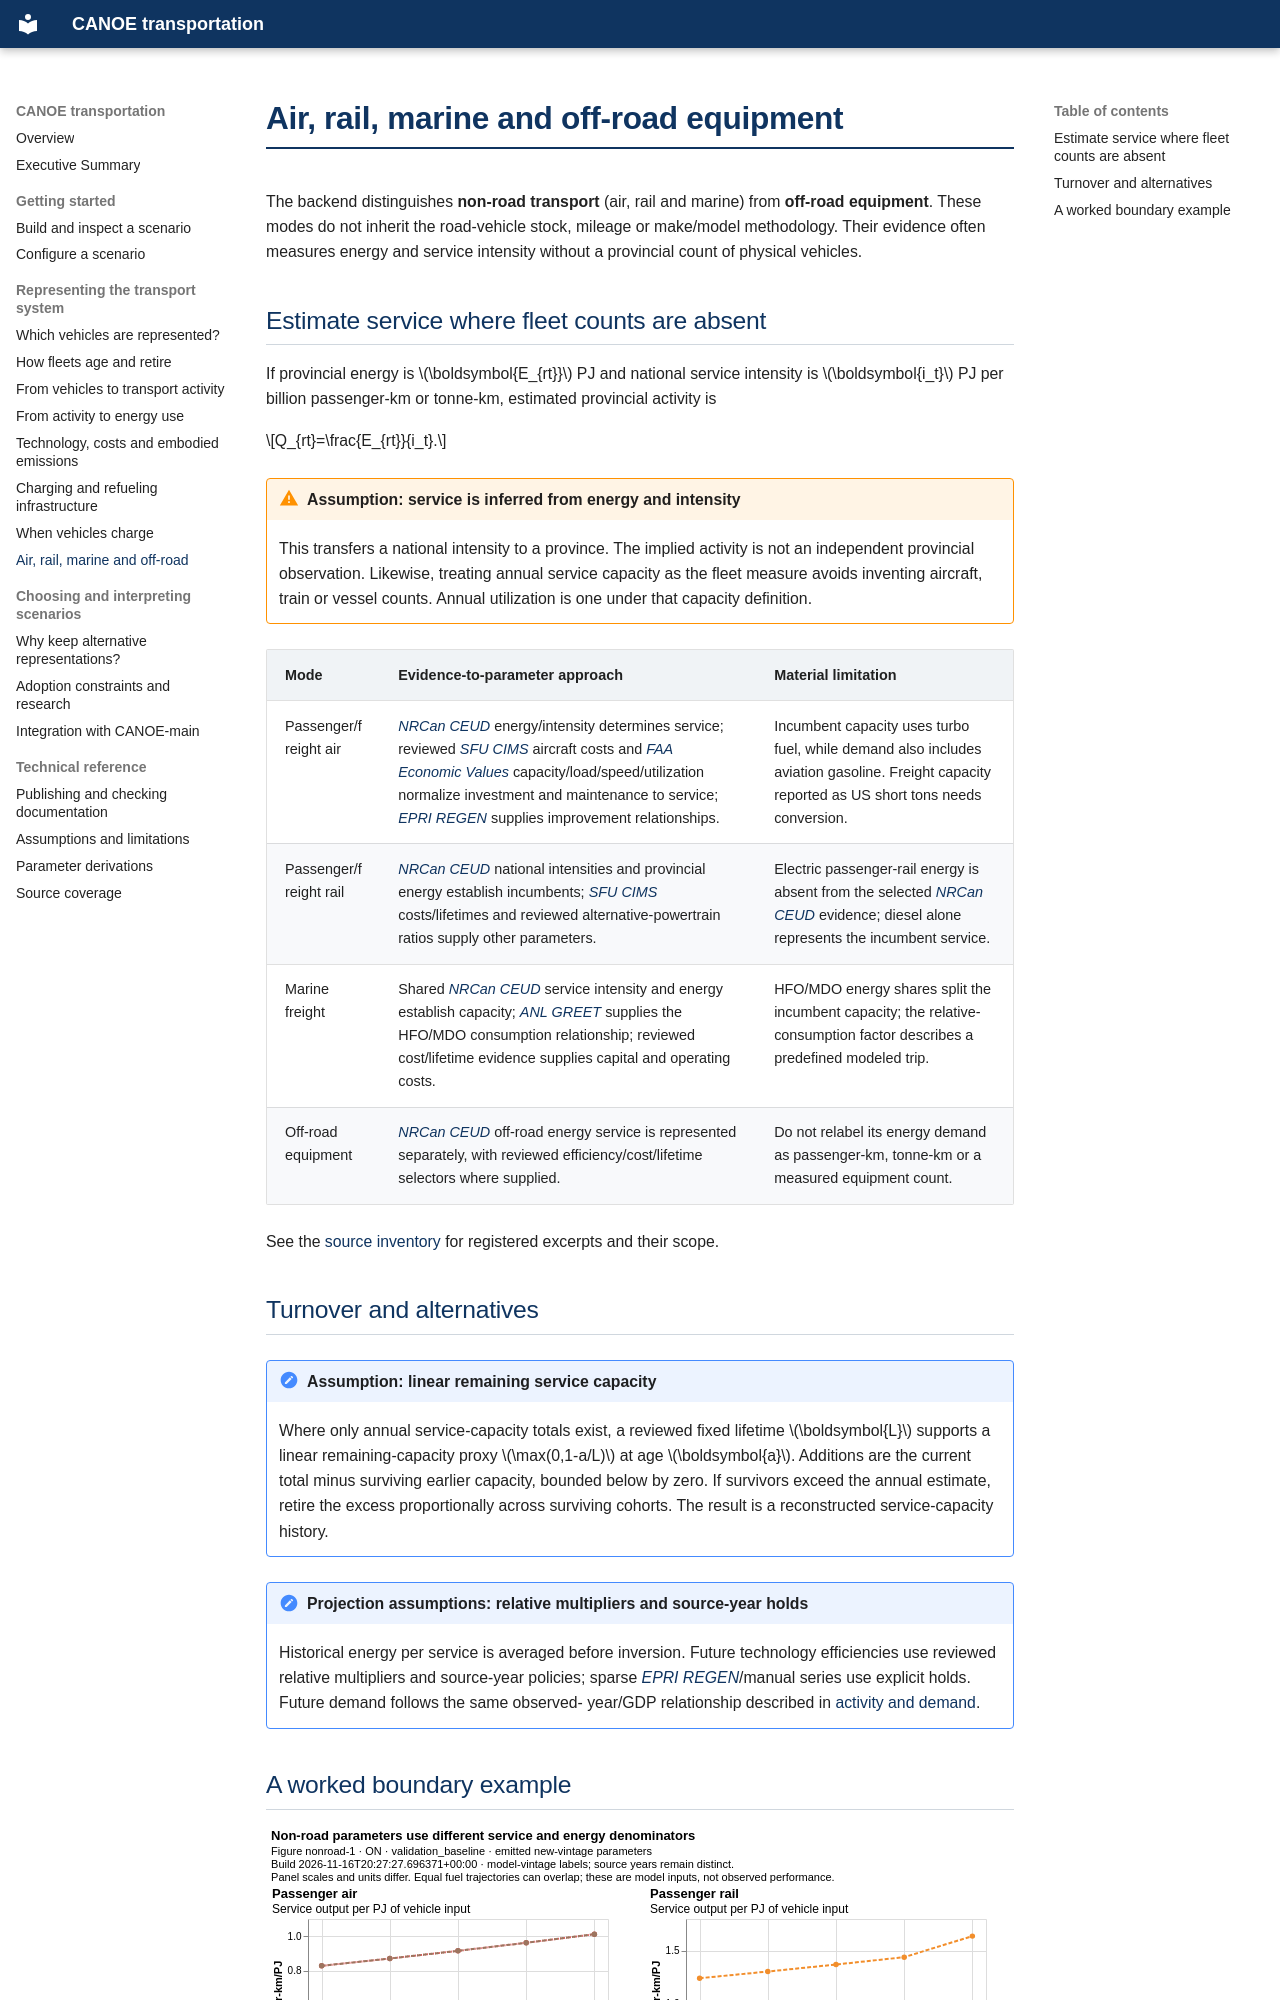

repository: CANOE-main/canoe-transportation · page: model/nonroad/index.html · generator: mkdocs

# Air, rail, marine and off-road equipment

The backend distinguishes **non-road transport** (air, rail and marine) from
**off-road equipment**. These modes do not inherit the road-vehicle stock, mileage
or make/model methodology. Their evidence often measures energy and service
intensity without a provincial count of physical vehicles.
